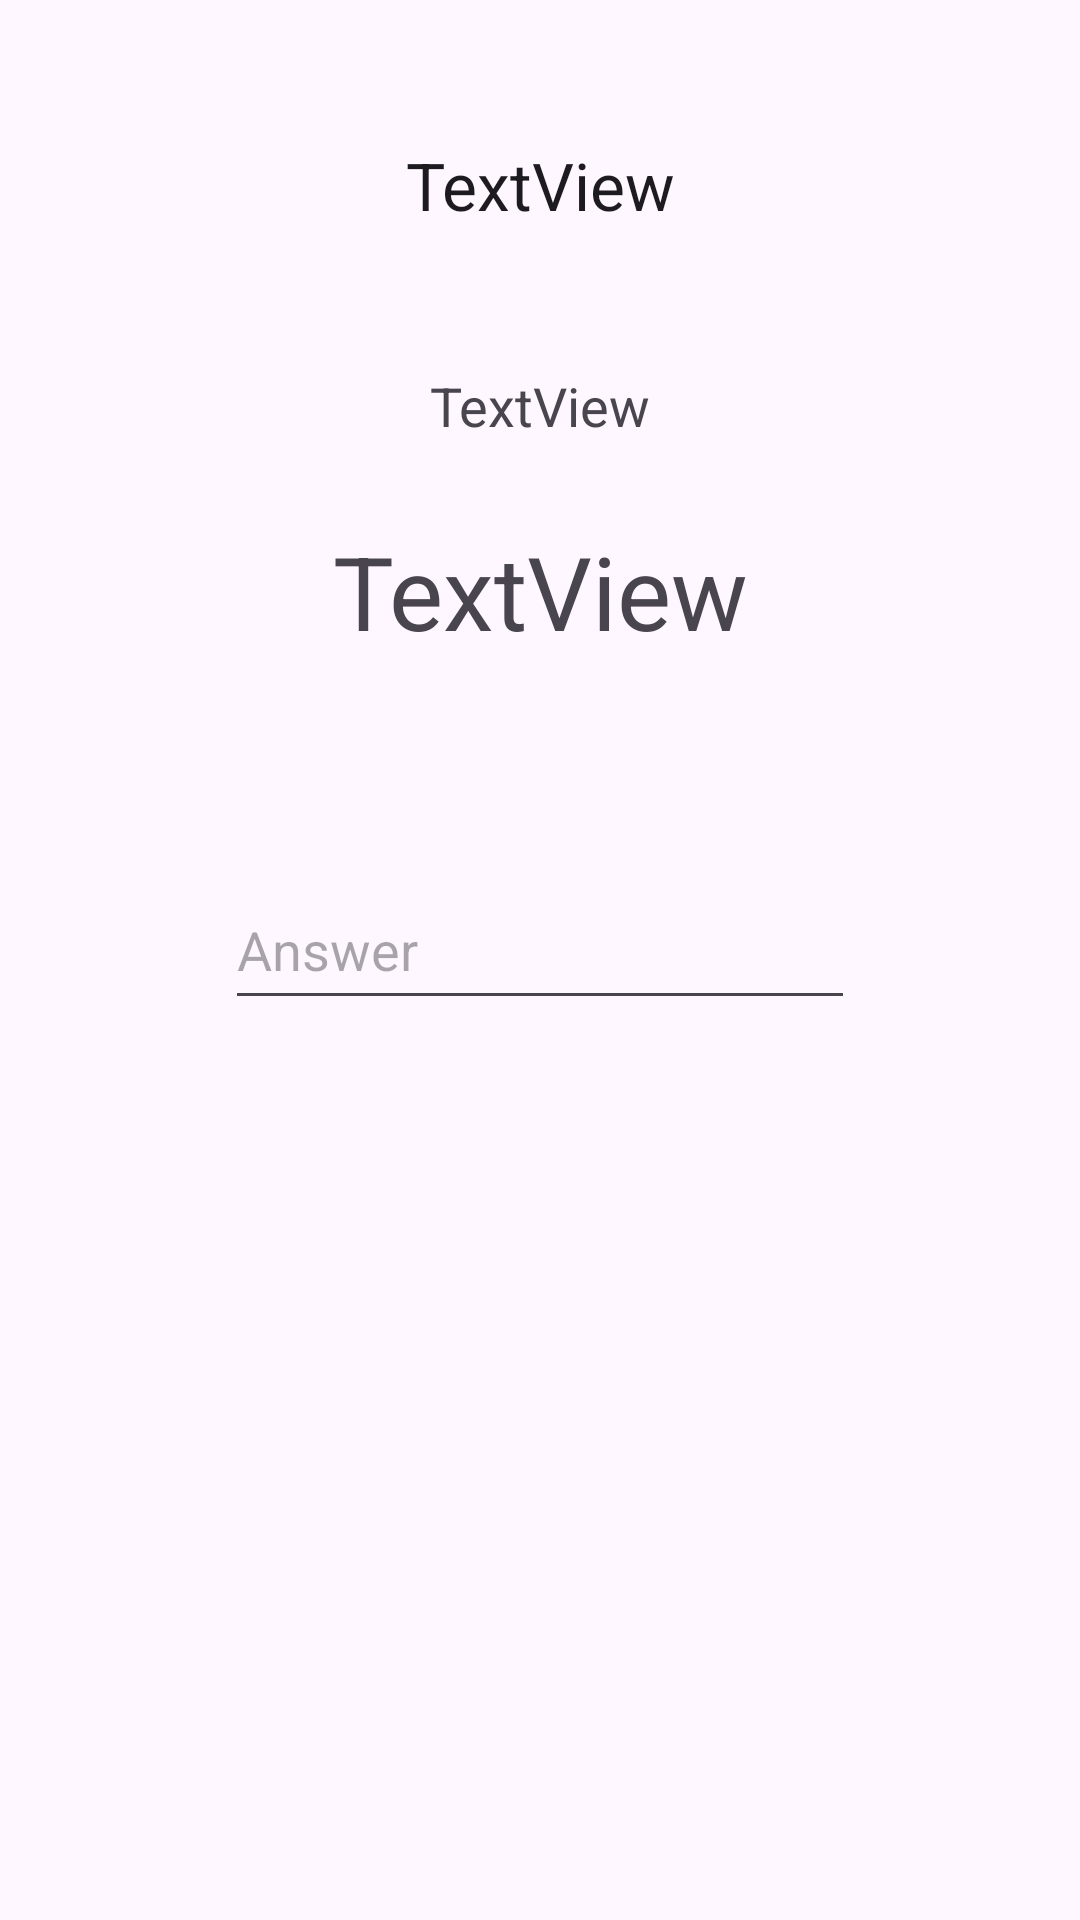

This screen was rendered from an Android layout file. Write that file and the resources it references.
<!-- AndroidManifest.xml: application theme Theme.Reflex2023 -->
<!-- res/layout/activity_game_screen.xml -->
<?xml version="1.0" encoding="utf-8"?>
<androidx.constraintlayout.widget.ConstraintLayout xmlns:android="http://schemas.android.com/apk/res/android"
    xmlns:app="http://schemas.android.com/apk/res-auto"
    xmlns:tools="http://schemas.android.com/tools"
    android:layout_width="match_parent"
    android:layout_height="match_parent"
    tools:context=".GameScreenActivity">

    <TextView
        android:id="@+id/question"
        android:layout_width="match_parent"
        android:layout_height="wrap_content"
        android:text="TextView"
        android:textAlignment="center"
        android:textAppearance="@style/TextAppearance.AppCompat.Display1"
        app:layout_constraintBottom_toBottomOf="parent"
        app:layout_constraintEnd_toEndOf="parent"
        app:layout_constraintStart_toStartOf="parent"
        app:layout_constraintTop_toBottomOf="@+id/questionNumber"
        app:layout_constraintVertical_bias="0.060000002" />

    <TextView
        android:id="@+id/questionNumber"
        android:layout_width="wrap_content"
        android:layout_height="wrap_content"
        android:text="TextView"
        android:textAppearance="@style/TextAppearance.AppCompat.Medium"
        app:layout_constraintBottom_toBottomOf="parent"
        app:layout_constraintEnd_toEndOf="parent"
        app:layout_constraintStart_toStartOf="parent"
        app:layout_constraintTop_toTopOf="parent"
        app:layout_constraintVertical_bias="0.19999999" />

    <EditText
        android:id="@+id/answer"
        android:layout_width="wrap_content"
        android:layout_height="50dp"
        android:ems="10"
        android:hint="Answer"
        android:inputType="textPersonName"
        app:layout_constraintBottom_toBottomOf="parent"
        app:layout_constraintEnd_toEndOf="parent"
        app:layout_constraintStart_toStartOf="parent"
        app:layout_constraintTop_toBottomOf="@+id/question"
        app:layout_constraintVertical_bias="0.19" />

    <TextView
        android:id="@+id/time"
        android:layout_width="wrap_content"
        android:layout_height="wrap_content"
        android:text="TextView"
        android:textAppearance="@style/TextAppearance.AppCompat.Large"
        app:layout_constraintBottom_toTopOf="@+id/questionNumber"
        app:layout_constraintEnd_toEndOf="parent"
        app:layout_constraintStart_toStartOf="parent"
        app:layout_constraintTop_toTopOf="parent" />


</androidx.constraintlayout.widget.ConstraintLayout>
<!-- resources referenced by this layout -->
<resources>
  <style name="Theme.Reflex2023" parent="Base.Theme.Reflex2023" />
  <style name="Base.Theme.Reflex2023" parent="Theme.Material3.DayNight.NoActionBar">
          
          
      </style>
</resources>
